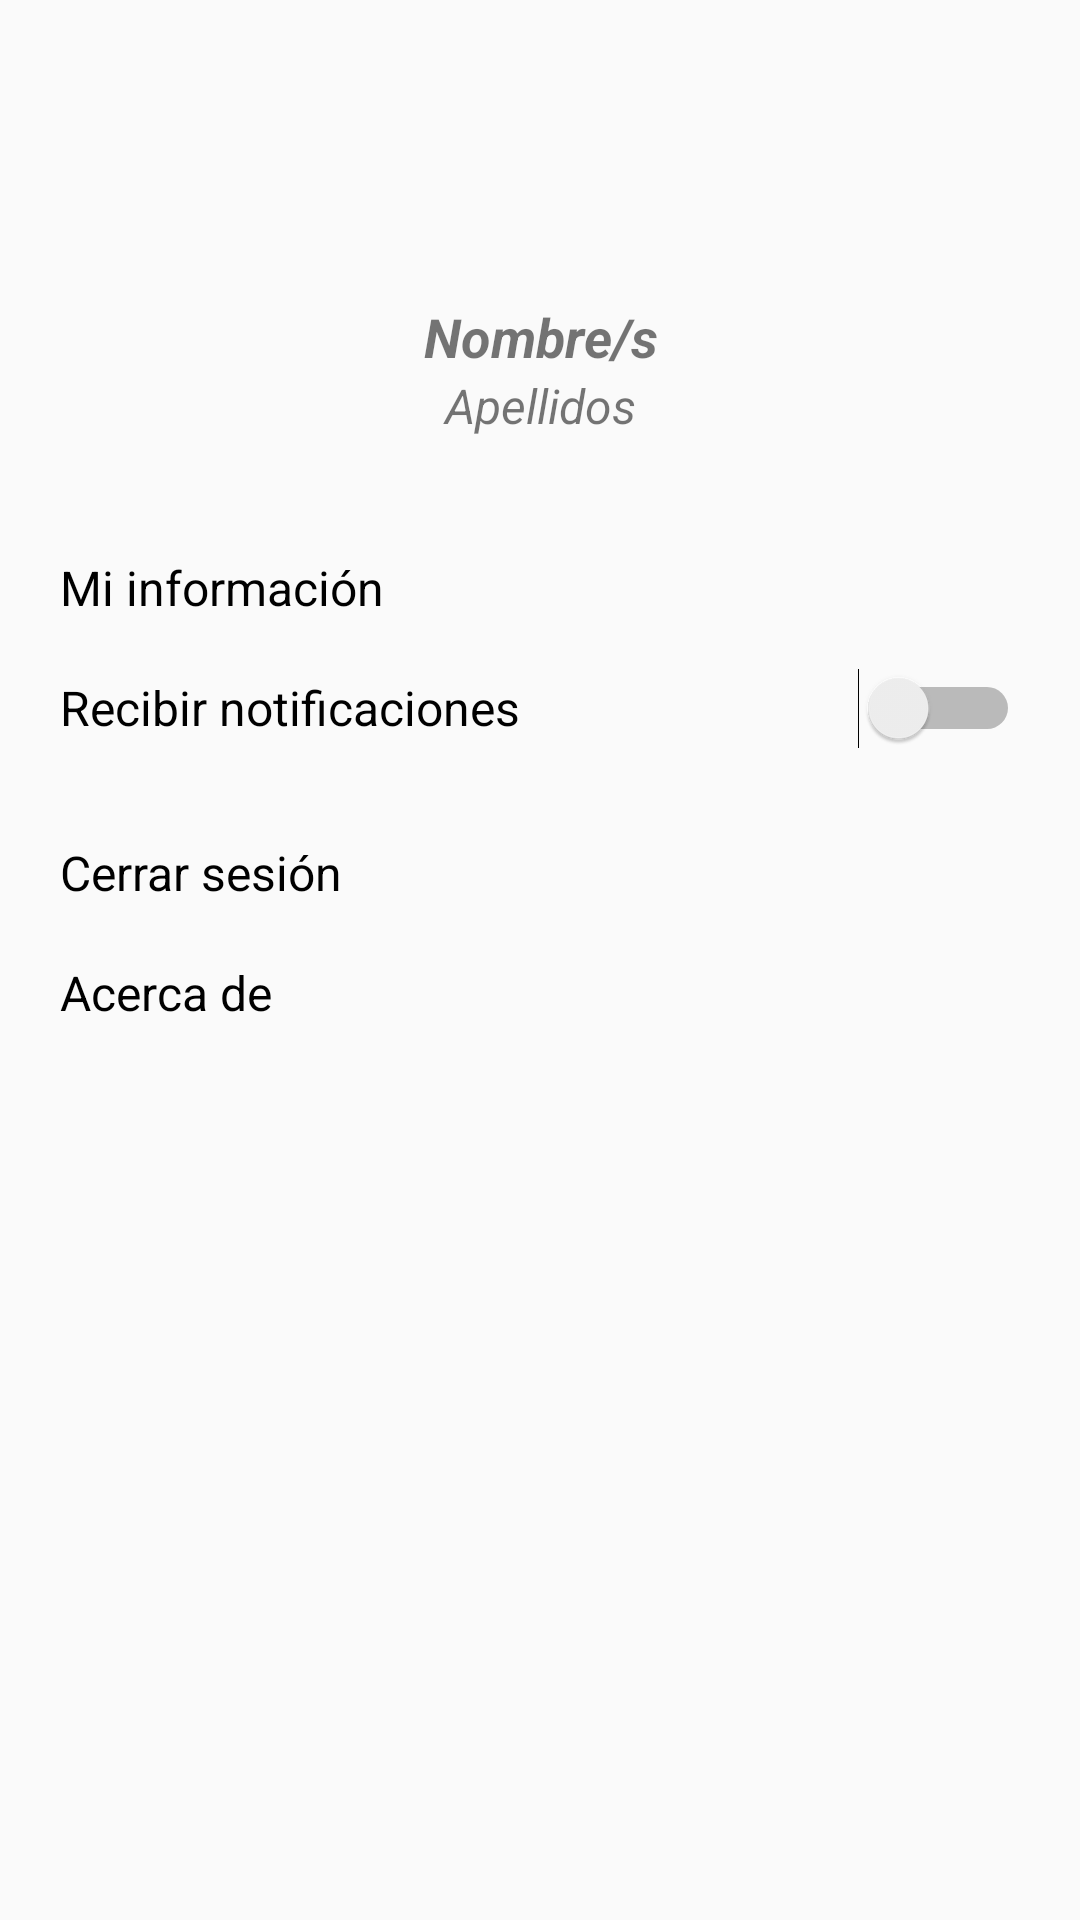

Android layout source for this screen:
<!-- AndroidManifest.xml: application theme AppTheme -->
<!-- res/layout/fragment_te_user.xml -->
<?xml version="1.0" encoding="utf-8"?>
<LinearLayout xmlns:android="http://schemas.android.com/apk/res/android"
    xmlns:app="http://schemas.android.com/apk/res-auto"
    android:layout_width="match_parent"
    android:layout_height="match_parent"
    android:padding="20dp"
    android:orientation="vertical">

    <ImageView
        android:id="@+id/imagen_te_foto_de_perfil"
        android:layout_width="70dp"
        android:layout_height="70dp"
        android:contentDescription="@string/foto_de_perfil"
        android:layout_marginLeft="10dp"
        android:layout_marginRight="10dp"
        android:layout_marginTop="10dp"
        android:layout_gravity="center"
        app:srcCompat="@drawable/placeholder" />

    <TextView
        android:id="@+id/texto_te_nombre"
        android:layout_width="match_parent"
        android:layout_height="wrap_content"
        android:text="@string/nombres"
        android:textStyle="bold|italic"
        android:layout_marginLeft="10dp"
        android:layout_marginRight="10dp"
        android:textSize="18sp"
        android:gravity="center"/>

    <TextView
        android:id="@+id/texto_te_apellidos"
        android:layout_width="match_parent"
        android:layout_height="wrap_content"
        android:text="@string/apellidos"
        android:textStyle="italic"
        android:textSize="16sp"
        android:gravity="center"
        android:layout_marginLeft="10dp"
        android:layout_marginRight="10dp"
        android:layout_marginBottom="30dp"/>

    <TextView
        android:id="@+id/conf_te_mi_info"
        android:layout_width="match_parent"
        android:layout_height="40dp"
        android:gravity="center_vertical"
        android:clickable="true"
        android:focusable="true"
        android:text="@string/mi_informacion"
        android:textSize="16sp"
        android:textColor="#000" />

    <Switch
        android:id="@+id/conf_te_notificaciones"
        android:layout_width="match_parent"
        android:layout_height="40dp"
        android:text="@string/recibir_notificaciones"
        android:textSize="16sp"/>

    <TextView
        android:id="@+id/conf_te_cerrar_sesion"
        android:layout_width="match_parent"
        android:layout_height="40dp"
        android:layout_marginTop="15dp"
        android:gravity="center_vertical"
        android:clickable="true"
        android:focusable="true"
        android:text="@string/cerrar_sesion"
        android:textSize="16sp"
        android:textColor="#000" />

    <TextView
        android:id="@+id/conf_te_acerca_de"
        android:layout_width="match_parent"
        android:layout_height="40dp"
        android:gravity="center_vertical"
        android:clickable="true"
        android:focusable="true"
        android:text="@string/acerca_de"
        android:textSize="16sp"
        android:textColor="#000" />

</LinearLayout>
<!-- resources referenced by this layout -->
<resources>
  <string name="acerca_de">Acerca de</string>
  <string name="apellidos">Apellidos</string>
  <string name="cerrar_sesion">Cerrar sesión</string>
  <string name="foto_de_perfil">Foto de perfil</string>
  <string name="mi_informacion">Mi información</string>
  <string name="nombres">Nombre/s</string>
  <string name="recibir_notificaciones">Recibir notificaciones</string>
  <style name="AppTheme" parent="Theme.AppCompat.Light.NoActionBar">
          
          <item name="colorPrimary">@color/colorPrimary</item>
          <item name="colorPrimaryDark">@color/colorPrimaryDark</item>
          <item name="colorAccent">@color/colorPrimary</item>
      </style>
  <color name="colorPrimary">#7D0909</color>
  <color name="colorPrimaryDark">#212121</color>
</resources>
